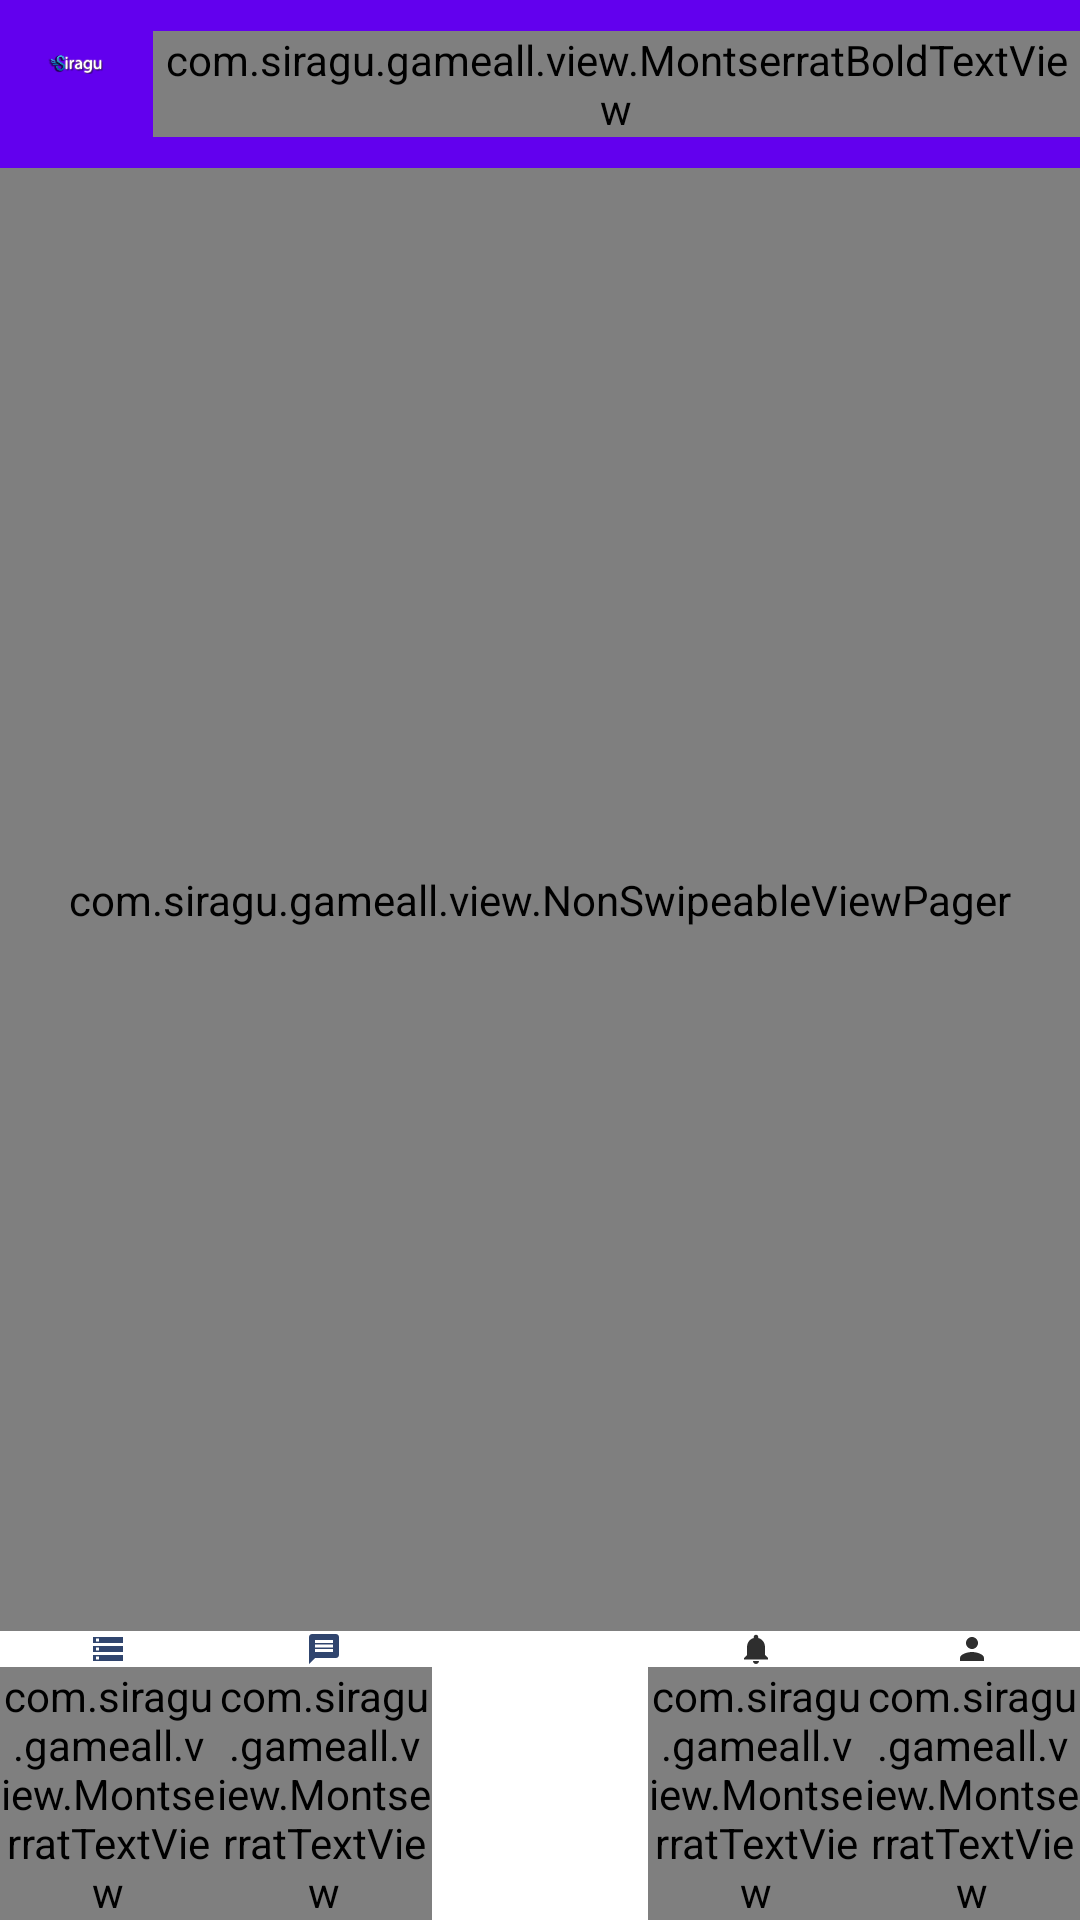

Reconstruct the res/layout file that produces this screen, plus the resources it refers to.
<!-- AndroidManifest.xml: application theme AppTheme -->
<!-- res/layout/activity_main.xml -->
<?xml version="1.0" encoding="utf-8"?>
<RelativeLayout xmlns:android="http://schemas.android.com/apk/res/android"
    xmlns:tools="http://schemas.android.com/tools"
    android:id="@+id/activity_main_container"
    android:layout_width="match_parent"
    android:layout_height="match_parent"
    tools:context=".activity.MainActivity">

    <include layout="@layout/toolbar" />

    <FrameLayout
        android:id="@+id/frameLayout"
        android:layout_width="match_parent"
        android:layout_height="match_parent"
        android:layout_below="@+id/toolbar">

        <LinearLayout
            android:layout_width="match_parent"
            android:layout_height="match_parent"
            android:orientation="vertical">

            <com.siragu.gameall.view.NonSwipeableViewPager
                android:id="@+id/main_activity_view_pager"
                android:layout_width="match_parent"
                android:layout_height="0dp"
                android:layout_weight="1" />

            <include
                layout="@layout/bottom_bar"
                android:layout_width="match_parent"
                android:layout_height="wrap_content"
                android:layout_gravity="bottom" />
        </LinearLayout>
    </FrameLayout>

    <TextView
        android:id="@+id/actionBuy"
        android:layout_width="wrap_content"
        android:layout_height="wrap_content"
        android:layout_alignParentEnd="true"
        android:layout_alignParentBottom="true"
        android:layout_marginEnd="12dp"
        android:layout_marginBottom="48dp"
        android:background="@drawable/rounded_primary_buy"
        android:drawableStart="@drawable/ic_shopping_cart_white"
        android:drawablePadding="4dp"
        android:elevation="4dp"
        android:gravity="center"
        android:paddingStart="12dp"
        android:paddingTop="8dp"
        android:paddingEnd="12dp"
        android:paddingBottom="8dp"
        android:text="@string/buy_app"
        android:textColor="@android:color/white"
        android:textSize="16sp"
        android:visibility="gone" />

</RelativeLayout>
<!-- res/layout/toolbar.xml (included above) -->
<?xml version="1.0" encoding="utf-8"?>
<androidx.appcompat.widget.Toolbar xmlns:android="http://schemas.android.com/apk/res/android"
    xmlns:app="http://schemas.android.com/apk/res-auto"
    android:id="@+id/toolbar"
    android:layout_width="match_parent"
    android:layout_height="?attr/actionBarSize"
    android:background="?attr/colorPrimary"
    android:theme="@style/MyToolbarStyle"
    app:layout_scrollFlags="scroll|snap|enterAlways">

    <LinearLayout
        android:id="@+id/ll_top"
        android:layout_width="wrap_content"
        android:layout_height="wrap_content"
        android:layout_gravity="center_horizontal"
        android:orientation="horizontal">

        <ImageView
            android:id="@+id/toolbarLogo"
            android:layout_width="22dp"
            android:layout_height="22dp"
            android:layout_marginEnd="13dp"
            android:layout_marginRight="13dp"
            android:src="@drawable/siragu_logo" />

        <com.siragu.gameall.view.MontserratBoldTextView
            android:id="@+id/tv_title"
            android:layout_width="wrap_content"
            android:layout_height="wrap_content"
            android:layout_gravity="center_vertical"
            android:letterSpacing="0.1"
            android:text="@string/app_name"
            android:textColor="@color/white"
            android:textSize="16sp"
            app:textAllCaps="true" />
    </LinearLayout>

</androidx.appcompat.widget.Toolbar>
<!-- res/layout/bottom_bar.xml (included above) -->
<?xml version="1.0" encoding="utf-8"?>
<LinearLayout xmlns:android="http://schemas.android.com/apk/res/android"
    xmlns:tools="http://schemas.android.com/tools"
    android:id="@+id/bottom_bar"
    android:layout_width="match_parent"
    android:layout_height="48dp"
    android:background="@android:color/white"
    android:clickable="true"
    android:gravity="center"
    android:orientation="horizontal"
    android:weightSum="5">

    <LinearLayout
        android:id="@+id/bottom_bar_tab1"
        android:layout_width="0dp"
        android:layout_height="match_parent"
        android:layout_weight="1"
        android:gravity="center_vertical"
        android:orientation="vertical">

        <ImageView
            android:layout_width="12dp"
            android:layout_height="12dp"
            android:layout_gravity="center"
            android:contentDescription="@string/home_tab"
            android:src="@drawable/ic_storage_primary_dark_24dp" />

        <com.siragu.gameall.view.MontserratTextView
            android:layout_width="match_parent"
            android:layout_height="wrap_content"
            android:ellipsize="end"
            android:gravity="center_horizontal"
            android:singleLine="true"
            android:text="@string/feeds"
            android:textColor="@color/text_below"
            android:textSize="10sp" />
    </LinearLayout>

    <LinearLayout
        android:id="@+id/bottom_bar_tab2"
        android:layout_width="0dp"
        android:layout_height="match_parent"
        android:layout_weight="1"
        android:gravity="center_vertical"
        android:orientation="vertical">

        <ImageView
            android:layout_width="12dp"
            android:layout_height="12dp"
            android:layout_gravity="center"
            android:contentDescription="@string/home_tab"
            android:src="@drawable/ic_message_24dp" />

        <com.siragu.gameall.view.MontserratTextView
            android:layout_width="match_parent"
            android:layout_height="wrap_content"
            android:ellipsize="end"
            android:gravity="center_horizontal"
            android:singleLine="true"
            android:text="@string/chats"
            android:textColor="@color/text_below"
            android:textSize="10sp" />
    </LinearLayout>

    <LinearLayout
        android:id="@+id/bottom_bar_tab3"
        android:layout_width="0dp"
        android:layout_height="match_parent"
        android:layout_weight="1"
        android:gravity="center_vertical"
        android:orientation="vertical">

        <ImageView
            android:layout_width="36dp"
            android:layout_height="36dp"
            android:layout_gravity="center"
            android:contentDescription="@string/home_tab"
            android:src="@drawable/ic_add_circle"
            android:tint="@color/colorAccent" />
    </LinearLayout>

    <LinearLayout
        android:id="@+id/bottom_bar_tab4"
        android:layout_width="0dp"
        android:layout_height="match_parent"
        android:layout_weight="1"
        android:gravity="center_vertical"
        android:orientation="vertical">

        <ImageView
            android:layout_width="12dp"
            android:layout_height="12dp"
            android:layout_gravity="center"
            android:contentDescription="@string/home_tab"
            android:src="@drawable/ic_notifications_primary_dark_24dp" />

        <com.siragu.gameall.view.MontserratTextView
            android:layout_width="match_parent"
            android:layout_height="wrap_content"
            android:ellipsize="end"
            android:gravity="center_horizontal"
            android:singleLine="true"
            android:text="@string/notification"
            android:textColor="@color/text_below"
            android:textSize="10sp" />
    </LinearLayout>

    <LinearLayout
        android:id="@+id/bottom_bar_tab5"
        android:layout_width="0dp"
        android:layout_height="match_parent"
        android:layout_weight="1"
        android:gravity="center_vertical"
        android:orientation="vertical">

        <ImageView
            android:layout_width="12dp"
            android:layout_height="12dp"
            android:layout_gravity="center"
            android:contentDescription="@string/home_tab"
            android:src="@drawable/ic_profile_24dp" />

        <com.siragu.gameall.view.MontserratTextView
            android:layout_width="match_parent"
            android:layout_height="wrap_content"
            android:ellipsize="end"
            android:gravity="center_horizontal"
            android:singleLine="true"
            android:text="@string/profile"
            android:textColor="@color/text_below"
            android:textSize="10sp" />
    </LinearLayout>
</LinearLayout>
<!-- resources referenced by this layout -->
<resources>
  <color name="text_below">#666</color>
  <color name="white">#FFFFFF</color>
  <!-- drawable ic_message_24dp (drawable) -->
  <vector xmlns:android="http://schemas.android.com/apk/res/android"
      android:width="24dp"
      android:height="24dp"
      android:viewportHeight="24.0"
      android:viewportWidth="24.0">
      <path
          android:fillColor="#30456E"
          android:pathData="M20,2L4,2c-1.1,0 -1.99,0.9 -1.99,2L2,22l4,-4h14c1.1,0 2,-0.9 2,-2L22,4c0,-1.1 -0.9,-2 -2,-2zM18,14L6,14v-2h12v2zM18,11L6,11L6,9h12v2zM18,8L6,8L6,6h12v2z" />
  </vector>
  <!-- drawable ic_notifications_primary_dark_24dp (drawable) -->
  <vector android:height="24dp" android:tint="#2E2E2E"
      android:viewportHeight="24.0" android:viewportWidth="24.0"
      android:width="24dp" xmlns:android="http://schemas.android.com/apk/res/android">
      <path android:fillColor="#2E2E2E" android:pathData="M12,22c1.1,0 2,-0.9 2,-2h-4c0,1.1 0.89,2 2,2zM18,16v-5c0,-3.07 -1.64,-5.64 -4.5,-6.32L13.5,4c0,-0.83 -0.67,-1.5 -1.5,-1.5s-1.5,0.67 -1.5,1.5v0.68C7.63,5.36 6,7.92 6,11v5l-2,2v1h16v-1l-2,-2z"/>
  </vector>
  <!-- drawable ic_profile_24dp (drawable) -->
  <vector xmlns:android="http://schemas.android.com/apk/res/android"
  android:width="24dp"
  android:height="24dp"
  android:viewportHeight="24.0"
  android:viewportWidth="24.0">
  <path
      android:fillColor="#2E2E2E"
      android:pathData="M12,12c2.21,0 4,-1.79 4,-4s-1.79,-4 -4,-4 -4,1.79 -4,4 1.79,4 4,4zM12,14c-2.67,0 -8,1.34 -8,4v2h16v-2c0,-2.66 -5.33,-4 -8,-4z" />
  </vector>
  <!-- drawable ic_storage_primary_dark_24dp (drawable) -->
  <vector xmlns:android="http://schemas.android.com/apk/res/android"
      android:width="24dp"
      android:height="24dp"
      android:tint="#30456E"
      android:viewportHeight="24.0"
      android:viewportWidth="24.0">
      <path
          android:fillColor="#30456E"
          android:pathData="M2,20h20v-4L2,16v4zM4,17h2v2L4,19v-2zM2,4v4h20L22,4L2,4zM6,7L4,7L4,5h2v2zM2,14h20v-4L2,10v4zM4,11h2v2L4,13v-2z" />
  </vector>
  <!-- drawable siragu_logo: png bitmap (drawable, 16327 bytes) -->
  <string name="buy_app">Buy This App</string>
  <string name="chats">Chats</string>
  <string name="feeds">Feeds</string>
  <string name="home_tab">Home tab</string>
  <string name="notification">Notification</string>
  <string name="profile">Profile</string>
  <style name="MyToolbarStyle" parent="ThemeOverlay.AppCompat.Light">
          <item name="android:textColorSecondary">@color/white</item>
      </style>
  <style name="AppTheme" parent="Theme.AppCompat.Light.NoActionBar">
          
          <item name="colorPrimary">@color/colorPrimary</item>
          <item name="colorPrimaryDark">@color/colorPrimaryDark</item>
          <item name="colorAccent">@color/colorAccent</item>
          <item name="android:textColor">@color/colorText</item>
          <item name="android:windowBackground">@null</item>
      </style>
  <color name="colorText">#212121</color>
  <!-- not gathered from this repository: default colours our renderer supplied (Android Studio template values) -->
  <color name="colorPrimary">#FF6200EE</color>
  <color name="colorPrimaryDark">#FF3700B3</color>
  <color name="colorAccent">#FF03DAC5</color>
</resources>
